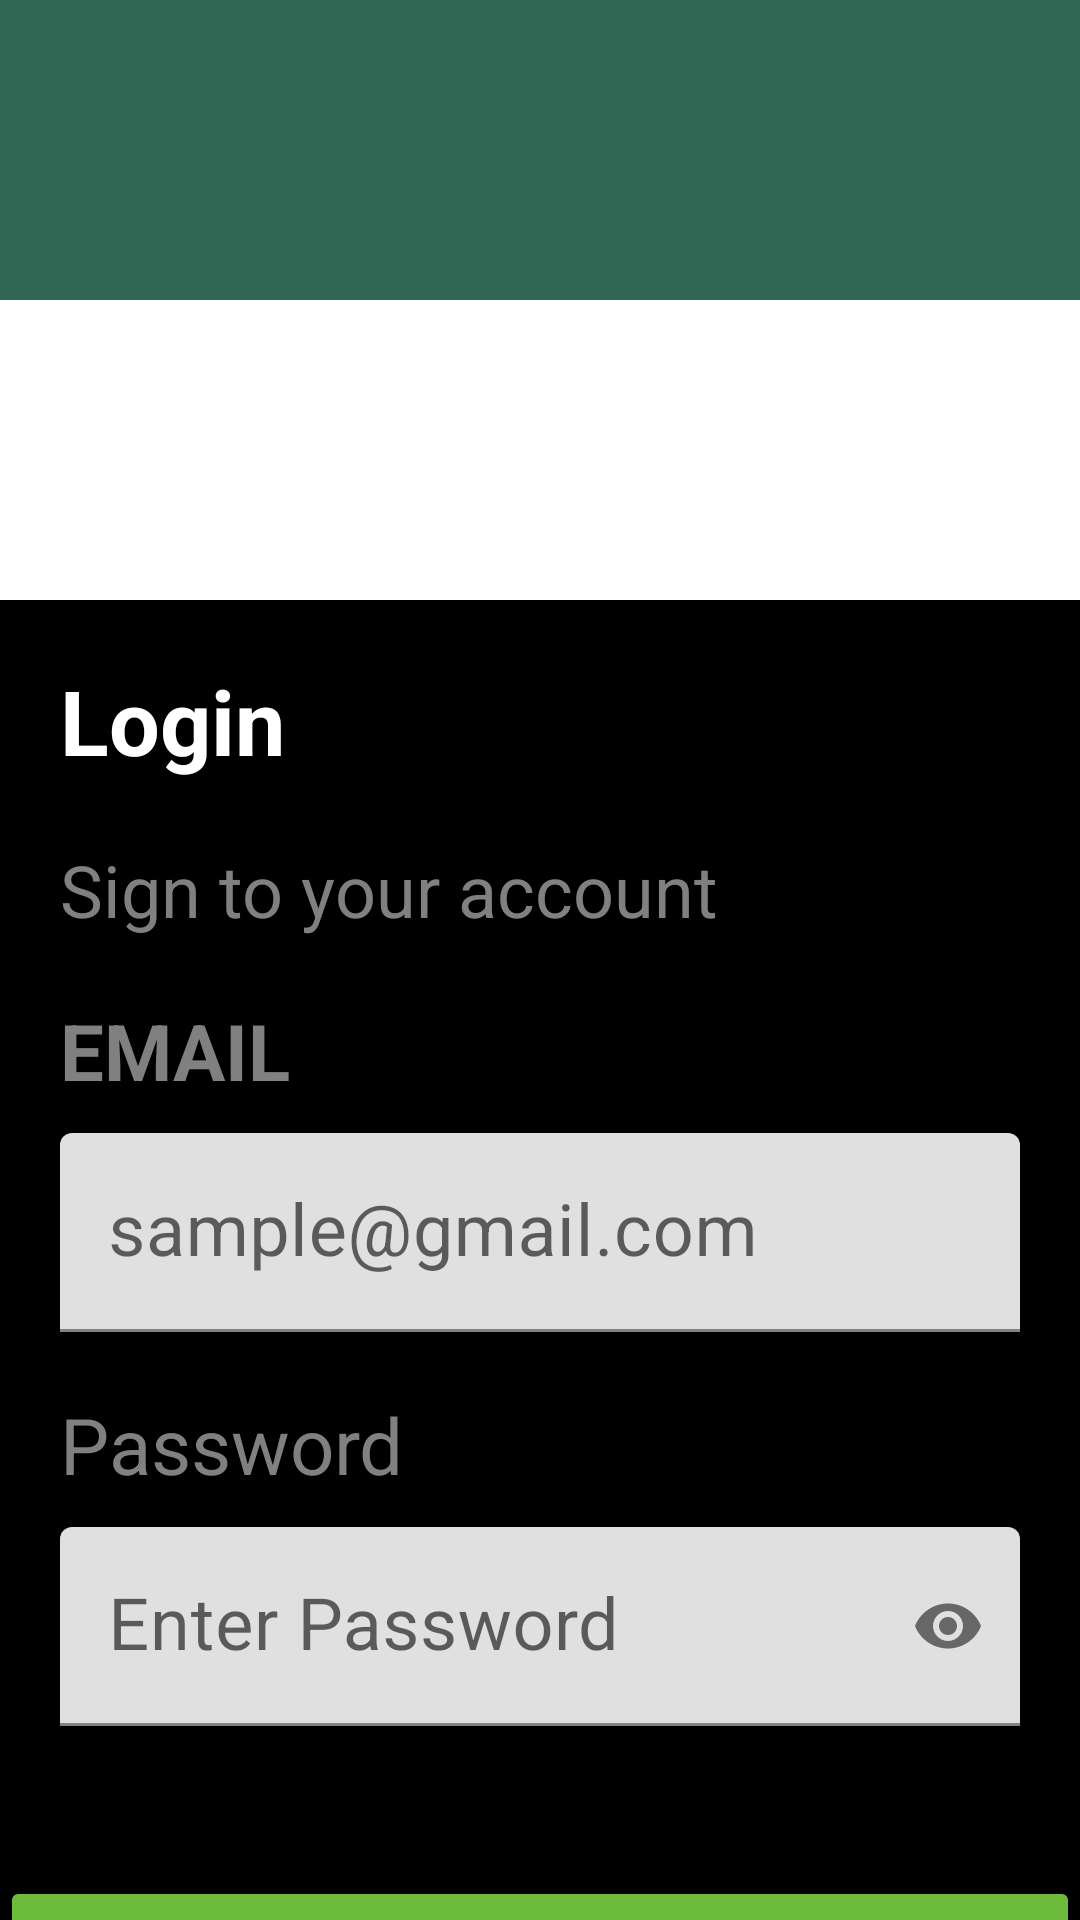

Here is an Android app screen rendered from its layout file. Give the layout XML and the strings, colors and styles it references.
<!-- AndroidManifest.xml: application theme Theme.LoginDesign -->
<!-- res/layout/activity_main.xml -->
<?xml version="1.0" encoding="utf-8"?>
<androidx.constraintlayout.widget.ConstraintLayout xmlns:android="http://schemas.android.com/apk/res/android"
    xmlns:app="http://schemas.android.com/apk/res-auto"
    xmlns:tools="http://schemas.android.com/tools"
    android:layout_width="match_parent"
    android:layout_height="match_parent"
    tools:context=".MainActivity">

    <com.google.android.material.tabs.TabLayout
        android:layout_width="match_parent"
        android:layout_height="100dp"
        android:id="@+id/Tablayout"
        app:layout_constraintStart_toStartOf="parent"
        app:layout_constraintTop_toTopOf="parent"
        android:background="@color/green"
        app:tabTextColor="@color/white"
        app:tabSelectedTextColor="@color/white"
        app:tabIndicatorColor="@color/white">


    </com.google.android.material.tabs.TabLayout>

    <androidx.core.widget.NestedScrollView
        android:layout_width="match_parent"
        android:layout_height="0dp"
        app:layout_constraintStart_toStartOf="parent"
        app:layout_constraintTop_toBottomOf="@+id/Tablayout"
        android:fillViewport="true">

        <LinearLayout
            android:layout_width="match_parent"
            android:layout_height="match_parent"
            android:orientation="vertical">

            <LinearLayout
                android:layout_width="match_parent"
                android:layout_height="match_parent"
                android:orientation="vertical"
                android:id="@+id/LoginLayout"
                android:layout_marginTop="100dp"
                android:background="@color/black">


                <TextView
                    android:layout_width="wrap_content"
                    android:layout_height="wrap_content"
                    android:text="@string/log_in"
                    android:textSize="30sp"
                    android:textStyle="bold"
                    android:textColor="@color/white"
                    android:layout_marginStart="20dp"
                    android:layout_marginTop="20dp"/>

                <TextView
                    android:layout_width="wrap_content"
                    android:layout_height="wrap_content"
                    android:text="@string/sign_to_your_account"
                    android:textSize="24sp"
                    android:textColor="@color/gray"
                    android:layout_marginStart="20dp"
                    android:layout_marginTop="20dp"/>

                <TextView
                    android:layout_width="wrap_content"
                    android:layout_height="wrap_content"
                    android:text="@string/email"
                    android:textSize="26sp"
                    android:textColor="@color/gray"
                    android:textStyle="bold"
                    android:layout_marginStart="20dp"
                    android:layout_marginTop="20dp"/>

                <com.google.android.material.textfield.TextInputLayout
                    android:layout_width="match_parent"
                    android:layout_height="wrap_content"
                    android:id="@+id/edtEmail"
                    android:layout_marginStart="20dp"
                    android:layout_marginTop="10dp"
                    android:layout_marginEnd="20dp">

                    <EditText
                        android:layout_width="match_parent"
                        android:layout_height="wrap_content"
                        android:textColor="@color/gray"
                        android:inputType="textEmailAddress"
                        android:hint="@string/sample_gmail"
                        android:textSize="24sp"/>

                </com.google.android.material.textfield.TextInputLayout>

                <TextView
                    android:layout_width="wrap_content"
                    android:layout_height="wrap_content"
                    android:text="@string/password"
                    android:textSize="26sp"
                    android:textColor="@color/gray"
                    android:layout_marginStart="20dp"
                    android:layout_marginTop="20dp"/>

                <com.google.android.material.textfield.TextInputLayout
                    android:layout_width="match_parent"
                    android:layout_height="wrap_content"
                    android:id="@+id/edtPassword"
                    android:layout_marginStart="20dp"
                    android:layout_marginTop="10dp"
                    app:passwordToggleEnabled="true"
                    android:layout_marginEnd="20dp">

                    <EditText
                        android:layout_width="match_parent"
                        android:layout_height="wrap_content"
                        android:textColor="@color/gray"
                        android:inputType="textPassword"
                        android:hint="@string/enter_password"
                        android:textSize="24sp"/>

                </com.google.android.material.textfield.TextInputLayout>

                <LinearLayout
                    android:layout_width="match_parent"
                    android:layout_height="0dip"
                    android:layout_weight="1"
                    android:layout_marginTop="50dp"
                    android:gravity="bottom">

                    <Button
                        android:layout_width="match_parent"
                        android:layout_height="wrap_content"
                        android:text="@string/log_in"
                        android:id="@+id/btnLogin"
                        android:textSize="26sp"
                        android:layout_gravity="center|bottom"
                        android:backgroundTint="@color/light_green"/>


                </LinearLayout>

            </LinearLayout>

            <LinearLayout
                android:layout_width="match_parent"
                android:layout_height="match_parent"
                android:layout_marginTop="100dp"
                android:orientation="vertical"
                android:visibility="gone"
                android:id="@+id/SignupLayout"
                android:background="@color/black">

                <TextView
                    android:layout_width="wrap_content"
                    android:layout_height="wrap_content"
                    android:text="@string/register"
                    android:textSize="26sp"
                    android:textColor="@color/white"
                    android:layout_marginStart="10dp"
                    android:layout_marginTop="10dp"
                    />

                <TextView
                    android:layout_width="wrap_content"
                    android:layout_height="wrap_content"
                    android:text="@string/create_your_account"
                    android:textSize="26sp"
                    android:textColor="@color/gray"
                    android:layout_marginStart="10dp"
                    android:layout_marginTop="10dp"
                    />

                <TextView
                    android:layout_width="wrap_content"
                    android:layout_height="wrap_content"
                    android:text="@string/your_name"
                    android:textSize="26sp"
                    android:textColor="@color/gray"
                    android:layout_marginStart="10dp"
                    android:layout_marginTop="40dp"
                    />

                <com.google.android.material.textfield.TextInputLayout
                    android:layout_width="match_parent"
                    android:layout_height="wrap_content"
                    android:layout_marginStart="20dp"
                    android:layout_marginEnd="20dp"
                    android:layout_marginTop="10dp"
                    android:background="@color/gray">

                    <EditText
                        android:layout_width="match_parent"
                        android:layout_height="wrap_content"
                        android:inputType="text"
                        android:hint="@string/app_name"
                        />


                </com.google.android.material.textfield.TextInputLayout>


                <TextView
                    android:layout_width="wrap_content"
                    android:layout_height="wrap_content"
                    android:text="@string/email"
                    android:textSize="26sp"
                    android:textColor="@color/gray"
                    android:layout_marginStart="10dp"
                    android:layout_marginTop="20dp"
                    />


                <com.google.android.material.textfield.TextInputLayout
                    android:layout_width="match_parent"
                    android:layout_height="wrap_content"
                    android:layout_marginStart="20dp"
                    android:layout_marginEnd="20dp"
                    android:layout_marginTop="10dp"
                    android:background="@color/gray">

                    <EditText
                        android:layout_width="match_parent"
                        android:layout_height="wrap_content"
                        android:inputType="textEmailAddress"
                        android:hint="@string/sample_gmail"
                        />

                </com.google.android.material.textfield.TextInputLayout>


                <TextView
                    android:layout_width="wrap_content"
                    android:layout_height="wrap_content"
                    android:text="@string/password"
                    android:textSize="26sp"
                    android:textColor="@color/gray"
                    android:layout_marginStart="10dp"
                    android:layout_marginTop="20dp"
                    />

                <com.google.android.material.textfield.TextInputLayout
                    android:layout_width="match_parent"
                    android:layout_height="wrap_content"
                    android:layout_marginStart="20dp"
                    android:layout_marginEnd="20dp"
                    android:layout_marginTop="10dp"
                    app:passwordToggleEnabled="true"
                    android:background="@color/gray">

                    <EditText
                        android:layout_width="match_parent"
                        android:layout_height="wrap_content"
                        android:hint="@string/enter_password"
                        android:inputType="textPassword"
                        />

                </com.google.android.material.textfield.TextInputLayout>


                <LinearLayout
                    android:layout_width="match_parent"
                    android:layout_height="wrap_content"
                    android:layout_weight="1"
                    android:layout_marginTop="30dp"
                    android:gravity="bottom">

                    <Button
                        android:layout_width="match_parent"
                        android:layout_height="wrap_content"
                        android:text="@string/register1"
                        android:textSize="26sp"
                        android:layout_marginTop="10dp"
                        android:layout_gravity="center|bottom"
                        android:backgroundTint="@color/light_green"/>


                </LinearLayout>

            </LinearLayout>
/
        </LinearLayout>

    </androidx.core.widget.NestedScrollView>


</androidx.constraintlayout.widget.ConstraintLayout>
<!-- resources referenced by this layout -->
<resources>
  <color name="black">#FF000000</color>
  <color name="gray">#808080</color>
  <color name="green">#306754</color>
  <color name="light_green">#6CBB3C</color>
  <color name="white">#FFFFFFFF</color>
  <string name="app_name">Login Design</string>
  <string name="create_your_account">Create your account</string>
  <string name="email">EMAIL</string>
  <string name="enter_password">Enter Password</string>
  <string name="log_in">Login</string>
  <string name="password">Password</string>
  <string name="register">Register</string>
  <string name="register1">Register</string>
  <string name="sample_gmail">sample@gmail.com</string>
  <string name="sign_to_your_account">Sign to your account</string>
  <string name="your_name">YOUR NAME</string>
  <style name="Theme.LoginDesign" parent="Theme.MaterialComponents.DayNight.NoActionBar">
          
          <item name="colorPrimary">@color/purple_500</item>
          <item name="colorPrimaryVariant">@color/purple_700</item>
          <item name="colorOnPrimary">@color/white</item>
          
          <item name="colorSecondary">@color/teal_200</item>
          <item name="colorSecondaryVariant">@color/teal_700</item>
          <item name="colorOnSecondary">@color/black</item>
          
          <item name="android:statusBarColor">?attr/colorPrimaryVariant</item>
          
      </style>
  <color name="purple_500">#FF6200EE</color>
  <color name="purple_700">#FF3700B3</color>
  <color name="teal_200">#FF03DAC5</color>
  <color name="teal_700">#FF018786</color>
</resources>
